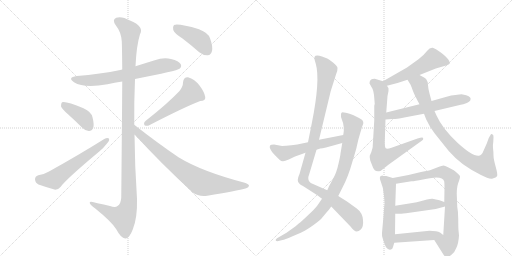
t = 0.00 s
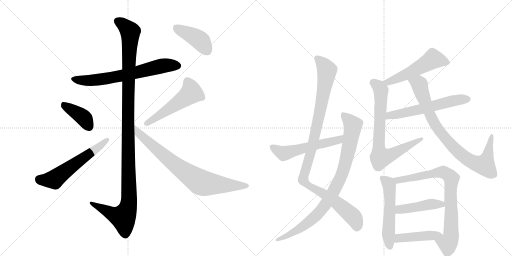
t = 2.86 s
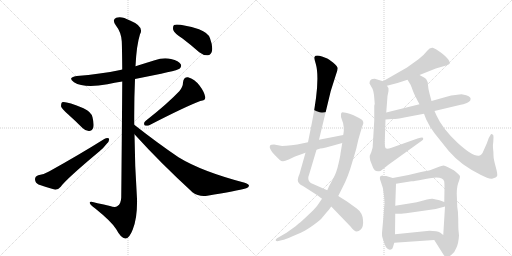
t = 5.73 s
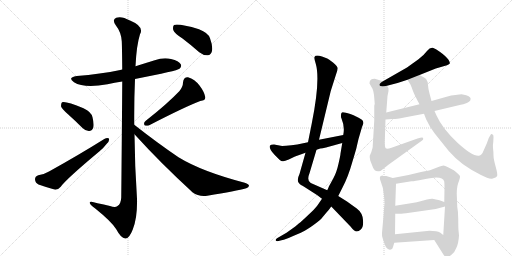
t = 8.59 s
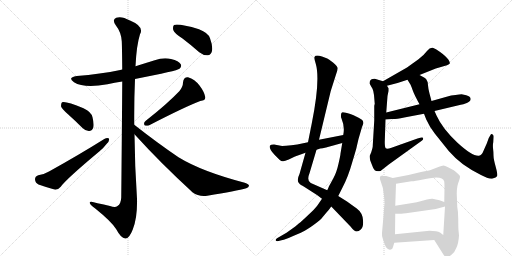
t = 11.46 s
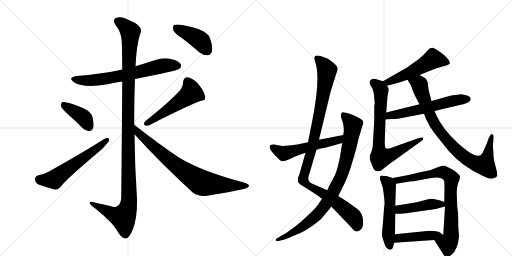
t = 14.32 s

The animated SVG that drew these frames (rendered in a browser with its animation timeline set to each time). Animation: 18 CSS @keyframes rules; one cycle of 14.32 s.

<svg version="1.1" viewBox="0 0 2048 1024" xmlns="http://www.w3.org/2000/svg">
  <g stroke="lightgray" stroke-dasharray="1,1" stroke-width="1" transform="scale(4, 4)">
    <line x1="0" y1="0" x2="256" y2="256"></line>
    <line x1="256" y1="0" x2="0" y2="256"></line>
    <line x1="128" y1="0" x2="128" y2="256"></line>
    <line x1="0" y1="128" x2="256" y2="128"></line>
    <line x1="256" y1="0" x2="512" y2="256"></line>
    <line x1="512" y1="0" x2="256" y2="256"></line>
    <line x1="384" y1="0" x2="384" y2="256"></line>
    <line x1="256" y1="128" x2="512" y2="128"></line>
  </g>
<g transform="scale(1, -1) translate(0, -850)">
   <style type="text/css">
    @keyframes keyframes0 {
      from {
       stroke: black;
       stroke-dashoffset: 675;
       stroke-width: 128;
       }
       69% {
       animation-timing-function: step-end;
       stroke: black;
       stroke-dashoffset: 0;
       stroke-width: 128;
       }
       to {
       stroke: black;
       stroke-width: 1024;
       }
       }
       #make-me-a-hanzi-animation-0 {
         animation: keyframes0 0.799316s both;
         animation-delay: 0.000000s;
         animation-timing-function: linear;
       }
    @keyframes keyframes1 {
      from {
       stroke: black;
       stroke-dashoffset: 1209;
       stroke-width: 128;
       }
       80% {
       animation-timing-function: step-end;
       stroke: black;
       stroke-dashoffset: 0;
       stroke-width: 128;
       }
       to {
       stroke: black;
       stroke-width: 1024;
       }
       }
       #make-me-a-hanzi-animation-1 {
         animation: keyframes1 1.233887s both;
         animation-delay: 0.799316s;
         animation-timing-function: linear;
       }
    @keyframes keyframes2 {
      from {
       stroke: black;
       stroke-dashoffset: 396;
       stroke-width: 128;
       }
       56% {
       animation-timing-function: step-end;
       stroke: black;
       stroke-dashoffset: 0;
       stroke-width: 128;
       }
       to {
       stroke: black;
       stroke-width: 1024;
       }
       }
       #make-me-a-hanzi-animation-2 {
         animation: keyframes2 0.572266s both;
         animation-delay: 2.033203s;
         animation-timing-function: linear;
       }
    @keyframes keyframes3 {
      from {
       stroke: black;
       stroke-dashoffset: 584;
       stroke-width: 128;
       }
       66% {
       animation-timing-function: step-end;
       stroke: black;
       stroke-dashoffset: 0;
       stroke-width: 128;
       }
       to {
       stroke: black;
       stroke-width: 1024;
       }
       }
       #make-me-a-hanzi-animation-3 {
         animation: keyframes3 0.725260s both;
         animation-delay: 2.605469s;
         animation-timing-function: linear;
       }
    @keyframes keyframes4 {
      from {
       stroke: black;
       stroke-dashoffset: 519;
       stroke-width: 128;
       }
       63% {
       animation-timing-function: step-end;
       stroke: black;
       stroke-dashoffset: 0;
       stroke-width: 128;
       }
       to {
       stroke: black;
       stroke-width: 1024;
       }
       }
       #make-me-a-hanzi-animation-4 {
         animation: keyframes4 0.672363s both;
         animation-delay: 3.330729s;
         animation-timing-function: linear;
       }
    @keyframes keyframes5 {
      from {
       stroke: black;
       stroke-dashoffset: 788;
       stroke-width: 128;
       }
       72% {
       animation-timing-function: step-end;
       stroke: black;
       stroke-dashoffset: 0;
       stroke-width: 128;
       }
       to {
       stroke: black;
       stroke-width: 1024;
       }
       }
       #make-me-a-hanzi-animation-5 {
         animation: keyframes5 0.891276s both;
         animation-delay: 4.003092s;
         animation-timing-function: linear;
       }
    @keyframes keyframes6 {
      from {
       stroke: black;
       stroke-dashoffset: 419;
       stroke-width: 128;
       }
       58% {
       animation-timing-function: step-end;
       stroke: black;
       stroke-dashoffset: 0;
       stroke-width: 128;
       }
       to {
       stroke: black;
       stroke-width: 1024;
       }
       }
       #make-me-a-hanzi-animation-6 {
         animation: keyframes6 0.590983s both;
         animation-delay: 4.894368s;
         animation-timing-function: linear;
       }
    @keyframes keyframes7 {
      from {
       stroke: black;
       stroke-dashoffset: 1066;
       stroke-width: 128;
       }
       78% {
       animation-timing-function: step-end;
       stroke: black;
       stroke-dashoffset: 0;
       stroke-width: 128;
       }
       to {
       stroke: black;
       stroke-width: 1024;
       }
       }
       #make-me-a-hanzi-animation-7 {
         animation: keyframes7 1.117513s both;
         animation-delay: 5.485352s;
         animation-timing-function: linear;
       }
    @keyframes keyframes8 {
      from {
       stroke: black;
       stroke-dashoffset: 895;
       stroke-width: 128;
       }
       74% {
       animation-timing-function: step-end;
       stroke: black;
       stroke-dashoffset: 0;
       stroke-width: 128;
       }
       to {
       stroke: black;
       stroke-width: 1024;
       }
       }
       #make-me-a-hanzi-animation-8 {
         animation: keyframes8 0.978353s both;
         animation-delay: 6.602865s;
         animation-timing-function: linear;
       }
    @keyframes keyframes9 {
      from {
       stroke: black;
       stroke-dashoffset: 556;
       stroke-width: 128;
       }
       64% {
       animation-timing-function: step-end;
       stroke: black;
       stroke-dashoffset: 0;
       stroke-width: 128;
       }
       to {
       stroke: black;
       stroke-width: 1024;
       }
       }
       #make-me-a-hanzi-animation-9 {
         animation: keyframes9 0.702474s both;
         animation-delay: 7.581217s;
         animation-timing-function: linear;
       }
    @keyframes keyframes10 {
      from {
       stroke: black;
       stroke-dashoffset: 528;
       stroke-width: 128;
       }
       63% {
       animation-timing-function: step-end;
       stroke: black;
       stroke-dashoffset: 0;
       stroke-width: 128;
       }
       to {
       stroke: black;
       stroke-width: 1024;
       }
       }
       #make-me-a-hanzi-animation-10 {
         animation: keyframes10 0.679688s both;
         animation-delay: 8.283691s;
         animation-timing-function: linear;
       }
    @keyframes keyframes11 {
      from {
       stroke: black;
       stroke-dashoffset: 750;
       stroke-width: 128;
       }
       71% {
       animation-timing-function: step-end;
       stroke: black;
       stroke-dashoffset: 0;
       stroke-width: 128;
       }
       to {
       stroke: black;
       stroke-width: 1024;
       }
       }
       #make-me-a-hanzi-animation-11 {
         animation: keyframes11 0.860352s both;
         animation-delay: 8.963379s;
         animation-timing-function: linear;
       }
    @keyframes keyframes12 {
      from {
       stroke: black;
       stroke-dashoffset: 587;
       stroke-width: 128;
       }
       66% {
       animation-timing-function: step-end;
       stroke: black;
       stroke-dashoffset: 0;
       stroke-width: 128;
       }
       to {
       stroke: black;
       stroke-width: 1024;
       }
       }
       #make-me-a-hanzi-animation-12 {
         animation: keyframes12 0.727702s both;
         animation-delay: 9.823730s;
         animation-timing-function: linear;
       }
    @keyframes keyframes13 {
      from {
       stroke: black;
       stroke-dashoffset: 854;
       stroke-width: 128;
       }
       74% {
       animation-timing-function: step-end;
       stroke: black;
       stroke-dashoffset: 0;
       stroke-width: 128;
       }
       to {
       stroke: black;
       stroke-width: 1024;
       }
       }
       #make-me-a-hanzi-animation-13 {
         animation: keyframes13 0.944987s both;
         animation-delay: 10.551432s;
         animation-timing-function: linear;
       }
    @keyframes keyframes14 {
      from {
       stroke: black;
       stroke-dashoffset: 545;
       stroke-width: 128;
       }
       64% {
       animation-timing-function: step-end;
       stroke: black;
       stroke-dashoffset: 0;
       stroke-width: 128;
       }
       to {
       stroke: black;
       stroke-width: 1024;
       }
       }
       #make-me-a-hanzi-animation-14 {
         animation: keyframes14 0.693522s both;
         animation-delay: 11.496419s;
         animation-timing-function: linear;
       }
    @keyframes keyframes15 {
      from {
       stroke: black;
       stroke-dashoffset: 805;
       stroke-width: 128;
       }
       72% {
       animation-timing-function: step-end;
       stroke: black;
       stroke-dashoffset: 0;
       stroke-width: 128;
       }
       to {
       stroke: black;
       stroke-width: 1024;
       }
       }
       #make-me-a-hanzi-animation-15 {
         animation: keyframes15 0.905111s both;
         animation-delay: 12.189941s;
         animation-timing-function: linear;
       }
    @keyframes keyframes16 {
      from {
       stroke: black;
       stroke-dashoffset: 448;
       stroke-width: 128;
       }
       59% {
       animation-timing-function: step-end;
       stroke: black;
       stroke-dashoffset: 0;
       stroke-width: 128;
       }
       to {
       stroke: black;
       stroke-width: 1024;
       }
       }
       #make-me-a-hanzi-animation-16 {
         animation: keyframes16 0.614583s both;
         animation-delay: 13.095052s;
         animation-timing-function: linear;
       }
    @keyframes keyframes17 {
      from {
       stroke: black;
       stroke-dashoffset: 445;
       stroke-width: 128;
       }
       59% {
       animation-timing-function: step-end;
       stroke: black;
       stroke-dashoffset: 0;
       stroke-width: 128;
       }
       to {
       stroke: black;
       stroke-width: 1024;
       }
       }
       #make-me-a-hanzi-animation-17 {
         animation: keyframes17 0.612142s both;
         animation-delay: 13.709635s;
         animation-timing-function: linear;
       }
</style>
<path d="M 540 534 Q 709 567 718 575 Q 728 584 723 593 Q 716 606 684 614 Q 653 621 619 609 Q 580 597 542 585 L 489 572 Q 485 572 481 570 Q 402 554 307 546 Q 268 540 296 521 Q 336 496 430 513 Q 458 519 489 524 L 540 534 Z" fill="lightgray"></path> 
<path d="M 537 351 Q 536 442 540 534 L 542 585 Q 546 669 560 713 Q 578 744 520 768 Q 486 787 465 779 Q 447 772 463 749 Q 485 721 487 685 Q 488 670 489 572 L 489 524 Q 488 368 485 60 Q 484 35 470 26 Q 461 19 440 26 Q 415 32 390 37 Q 356 49 359 38 Q 360 31 381 16 Q 448 -38 465 -67 Q 484 -103 501 -104 Q 517 -105 531 -68 Q 550 -22 548 55 Q 539 185 538 313 L 537 351 Z" fill="lightgray"></path> 
<path d="M 272 393 Q 300 368 330 338 Q 343 325 357 326 Q 367 326 373 339 Q 377 352 370 381 Q 366 402 334 417 Q 262 447 248 441 Q 244 437 244 425 Q 247 415 272 393 Z" fill="lightgray"></path> 
<path d="M 153 149 Q 140 145 140 133 Q 141 118 154 112 Q 182 102 221 91 Q 233 91 243 103 Q 264 133 397 244 Q 415 259 427 275 Q 439 287 436 296 Q 429 300 417 294 Q 320 233 196 164 Q 180 154 153 149 Z" fill="lightgray"></path> 
<path d="M 718 486 Q 672 437 582 366 Q 573 359 578 349 Q 587 345 597 349 Q 736 421 801 446 Q 823 447 821 462 Q 817 483 798 508 Q 779 533 752 541 Q 734 542 732 520 Q 732 504 718 486 Z" fill="lightgray"></path> 
<path d="M 538 313 Q 641 199 770 81 Q 795 62 829 67 Q 947 86 985 97 Q 995 101 996 107 Q 996 113 979 119 Q 807 164 714 221 Q 630 278 537 351 C 513 369 518 335 538 313 Z" fill="lightgray"></path> 
<path d="M 730 696 Q 763 671 797 641 Q 813 628 831 629 Q 844 630 848 646 Q 852 664 840 697 Q 833 719 796 733 Q 714 757 696 750 Q 690 744 693 730 Q 697 717 730 696 Z" fill="lightgray"></path> 
<path d="M 1276 291 L 1323 486 L 1344 552 Q 1351 569 1350 578 Q 1350 586 1332 600 Q 1314 614 1309 616 L 1288 624 Q 1262 632 1258 622 Q 1256 616 1263 595 Q 1282 531 1247 356 L 1232 281 L 1222 239 L 1198 154 Q 1184 125 1198 115 Q 1200 112 1218 102 L 1268 70 L 1288 55 L 1325 24 L 1402 -56 Q 1417 -76 1427 -76 Q 1435 -76 1442 -69 Q 1455 -59 1452 -30 Q 1450 -1 1427 16 L 1388 44 L 1353 66 L 1309 89 L 1243 118 Q 1226 128 1238 157 L 1266 251 L 1276 291 Z" fill="lightgray"></path> 
<path d="M 1427 264 L 1434 294 L 1448 342 L 1453 355 Q 1455 362 1449 370 Q 1436 379 1412 390 Q 1389 400 1376 400 Q 1363 405 1364 388 Q 1363 382 1366 376 Q 1380 343 1373 310 L 1369 278 L 1362 236 Q 1362 230 1354 195 Q 1346 159 1333 136 L 1316 105 Q 1313 97 1309 89 L 1288 55 L 1268 26 Q 1260 15 1233 -10 Q 1207 -35 1195 -44 L 1181 -56 Q 1179 -58 1174 -61 L 1146 -81 L 1108 -103 Q 1101 -108 1103 -112 Q 1105 -116 1114 -114 L 1130 -110 Q 1138 -109 1168 -96 Q 1198 -84 1211 -77 Q 1225 -71 1254 -50 Q 1283 -29 1290 -19 L 1305 -1 Q 1314 8 1325 24 L 1353 66 L 1371 102 Q 1393 144 1409 201 Q 1426 257 1427 264 Z" fill="lightgray"></path> 
<path d="M 1373 310 L 1276 291 L 1232 281 L 1189 272 Q 1165 268 1144 267 Q 1124 266 1123 267 L 1096 272 Q 1083 272 1080 268 Q 1074 256 1098 231 L 1118 211 Q 1125 205 1131 205 Q 1137 204 1155 212 L 1180 224 L 1222 239 L 1266 251 L 1281 256 Q 1289 256 1304 260 L 1369 278 C 1398 286 1402 316 1373 310 Z" fill="lightgray"></path> 
<path d="M 1678 550 L 1743 576 L 1788 589 Q 1798 593 1799 596 Q 1801 599 1794 611 Q 1784 625 1759 643 Q 1743 656 1731 659 Q 1720 661 1708 646 Q 1697 631 1674 613 L 1628 580 L 1532 525 C 1506 510 1519 499 1548 507 L 1590 518 L 1630 531 L 1678 550 Z" fill="lightgray"></path> 
<path d="M 1522 166 L 1555 192 L 1687 287 Q 1697 294 1690 300 Q 1688 302 1670 296 L 1566 259 Q 1548 253 1543 257 Q 1539 260 1539 282 L 1542 372 L 1545 400 L 1550 466 L 1554 486 L 1554 497 L 1548 507 C 1542 522 1542 522 1532 525 L 1499 535 Q 1499 536 1490 534 Q 1478 532 1478 516 L 1490 495 Q 1494 487 1496 470 L 1499 434 Q 1497 431 1497 425 L 1497 368 L 1491 268 Q 1492 262 1485 241 L 1479 227 Q 1478 223 1481 208 L 1488 190 Q 1493 174 1499 169 Q 1506 163 1522 166 Z" fill="lightgray"></path> 
<path d="M 1542 372 L 1568 374 Q 1582 373 1617 380 L 1696 395 L 1738 406 L 1843 431 Q 1866 436 1871 440 Q 1876 443 1881 448 Q 1888 462 1865 469 L 1851 472 Q 1850 475 1822 470 Q 1803 469 1790 464 L 1726 446 L 1678 433 L 1545 400 C 1516 393 1512 370 1542 372 Z" fill="lightgray"></path> 
<path d="M 1696 395 L 1705 372 Q 1718 343 1739 316 L 1795 246 Q 1823 214 1852 193 Q 1882 171 1924 150 Q 1957 132 1971 136 Q 1985 140 1988 145 Q 1992 149 1983 182 Q 1974 214 1974 228 Q 1974 242 1972 258 Q 1971 273 1973 281 L 1974 301 Q 1975 311 1969 313 Q 1964 315 1962 310 L 1955 298 L 1947 276 L 1935 249 Q 1927 228 1916 227 Q 1891 223 1830 279 Q 1770 335 1746 388 L 1738 406 L 1726 446 L 1718 476 Q 1713 494 1712 509 Q 1712 524 1707 529 Q 1706 534 1698 539 L 1678 550 C 1652 564 1614 557 1630 531 L 1641 513 Q 1643 511 1650 491 Q 1657 471 1678 433 L 1696 395 Z" fill="lightgray"></path> 
<path d="M 1571 138 L 1545 146 L 1533 146 L 1530 148 Q 1513 148 1523 124 Q 1534 99 1536 67 Q 1539 35 1538 33 Q 1537 31 1534 -14 L 1528 -82 Q 1527 -94 1531 -104 L 1539 -128 Q 1548 -152 1564 -148 Q 1570 -146 1572 -138 L 1577 -121 L 1580 -87 L 1581 -5 L 1581 27 L 1584 115 C 1585 134 1585 134 1571 138 Z" fill="lightgray"></path> 
<path d="M 1836 -92 L 1834 -71 Q 1833 -60 1833 -28 Q 1833 3 1829 23 L 1827 75 Q 1827 108 1836 126 Q 1841 142 1840 144 Q 1840 150 1815 169 L 1792 181 Q 1779 188 1774 188 Q 1769 188 1751 181 L 1725 171 Q 1718 168 1684 162 L 1634 150 L 1571 138 C 1542 132 1554 110 1584 115 L 1646 125 Q 1659 125 1692 132 Q 1726 139 1735 139 L 1745 140 Q 1773 140 1777 124 Q 1778 117 1778 97 L 1777 42 L 1780 24 L 1773 -90 C 1771 -120 1721 -85 1737 -110 L 1773 -167 Q 1784 -184 1789 -178 Q 1794 -178 1806 -169 Q 1818 -161 1825 -142 Q 1834 -124 1836 -92 Z" fill="lightgray"></path> 
<path d="M 1581 -5 L 1596 -5 Q 1602 -6 1638 -1 L 1743 14 L 1780 24 C 1806 31 1805 32 1777 42 L 1758 49 L 1730 55 Q 1725 56 1708 52 L 1682 45 Q 1668 41 1649 38 L 1581 27 C 1551 22 1551 -5 1581 -5 Z" fill="lightgray"></path> 
<path d="M 1577 -121 L 1737 -110 C 1767 -108 1794 -106 1773 -90 L 1760 -80 Q 1749 -73 1718 -73 L 1580 -87 C 1550 -90 1547 -123 1577 -121 Z" fill="lightgray"></path> 
      <clipPath id="make-me-a-hanzi-clip-0">
      <path d="M 540 534 Q 709 567 718 575 Q 728 584 723 593 Q 716 606 684 614 Q 653 621 619 609 Q 580 597 542 585 L 489 572 Q 485 572 481 570 Q 402 554 307 546 Q 268 540 296 521 Q 336 496 430 513 Q 458 519 489 524 L 540 534 Z" fill="lightgray"></path>
      </clipPath>
      <path clip-path="url(#make-me-a-hanzi-clip-0)" d="M 299 535 L 327 528 L 398 531 L 549 559 L 645 586 L 711 587 " fill="none" id="make-me-a-hanzi-animation-0" stroke-dasharray="547 1094" stroke-linecap="round"></path>

      <clipPath id="make-me-a-hanzi-clip-1">
      <path d="M 537 351 Q 536 442 540 534 L 542 585 Q 546 669 560 713 Q 578 744 520 768 Q 486 787 465 779 Q 447 772 463 749 Q 485 721 487 685 Q 488 670 489 572 L 489 524 Q 488 368 485 60 Q 484 35 470 26 Q 461 19 440 26 Q 415 32 390 37 Q 356 49 359 38 Q 360 31 381 16 Q 448 -38 465 -67 Q 484 -103 501 -104 Q 517 -105 531 -68 Q 550 -22 548 55 Q 539 185 538 313 L 537 351 Z" fill="lightgray"></path>
      </clipPath>
      <path clip-path="url(#make-me-a-hanzi-clip-1)" d="M 472 763 L 489 755 L 521 723 L 512 410 L 516 45 L 510 13 L 493 -19 L 450 -6 L 379 29 L 377 36 L 366 36 " fill="none" id="make-me-a-hanzi-animation-1" stroke-dasharray="1081 2162" stroke-linecap="round"></path>

      <clipPath id="make-me-a-hanzi-clip-2">
      <path d="M 272 393 Q 300 368 330 338 Q 343 325 357 326 Q 367 326 373 339 Q 377 352 370 381 Q 366 402 334 417 Q 262 447 248 441 Q 244 437 244 425 Q 247 415 272 393 Z" fill="lightgray"></path>
      </clipPath>
      <path clip-path="url(#make-me-a-hanzi-clip-2)" d="M 252 435 L 326 386 L 356 344 " fill="none" id="make-me-a-hanzi-animation-2" stroke-dasharray="268 536" stroke-linecap="round"></path>

      <clipPath id="make-me-a-hanzi-clip-3">
      <path d="M 153 149 Q 140 145 140 133 Q 141 118 154 112 Q 182 102 221 91 Q 233 91 243 103 Q 264 133 397 244 Q 415 259 427 275 Q 439 287 436 296 Q 429 300 417 294 Q 320 233 196 164 Q 180 154 153 149 Z" fill="lightgray"></path>
      </clipPath>
      <path clip-path="url(#make-me-a-hanzi-clip-3)" d="M 156 133 L 217 132 L 431 291 " fill="none" id="make-me-a-hanzi-animation-3" stroke-dasharray="456 912" stroke-linecap="round"></path>

      <clipPath id="make-me-a-hanzi-clip-4">
      <path d="M 718 486 Q 672 437 582 366 Q 573 359 578 349 Q 587 345 597 349 Q 736 421 801 446 Q 823 447 821 462 Q 817 483 798 508 Q 779 533 752 541 Q 734 542 732 520 Q 732 504 718 486 Z" fill="lightgray"></path>
      </clipPath>
      <path clip-path="url(#make-me-a-hanzi-clip-4)" d="M 751 522 L 762 500 L 761 475 L 584 355 " fill="none" id="make-me-a-hanzi-animation-4" stroke-dasharray="391 782" stroke-linecap="round"></path>

      <clipPath id="make-me-a-hanzi-clip-5">
      <path d="M 538 313 Q 641 199 770 81 Q 795 62 829 67 Q 947 86 985 97 Q 995 101 996 107 Q 996 113 979 119 Q 807 164 714 221 Q 630 278 537 351 C 513 369 518 335 538 313 Z" fill="lightgray"></path>
      </clipPath>
      <path clip-path="url(#make-me-a-hanzi-clip-5)" d="M 543 345 L 554 317 L 632 248 L 704 188 L 803 121 L 856 112 L 987 105 " fill="none" id="make-me-a-hanzi-animation-5" stroke-dasharray="660 1320" stroke-linecap="round"></path>

      <clipPath id="make-me-a-hanzi-clip-6">
      <path d="M 730 696 Q 763 671 797 641 Q 813 628 831 629 Q 844 630 848 646 Q 852 664 840 697 Q 833 719 796 733 Q 714 757 696 750 Q 690 744 693 730 Q 697 717 730 696 Z" fill="lightgray"></path>
      </clipPath>
      <path clip-path="url(#make-me-a-hanzi-clip-6)" d="M 701 743 L 793 694 L 829 648 " fill="none" id="make-me-a-hanzi-animation-6" stroke-dasharray="291 582" stroke-linecap="round"></path>

      <clipPath id="make-me-a-hanzi-clip-7">
      <path d="M 1276 291 L 1323 486 L 1344 552 Q 1351 569 1350 578 Q 1350 586 1332 600 Q 1314 614 1309 616 L 1288 624 Q 1262 632 1258 622 Q 1256 616 1263 595 Q 1282 531 1247 356 L 1232 281 L 1222 239 L 1198 154 Q 1184 125 1198 115 Q 1200 112 1218 102 L 1268 70 L 1288 55 L 1325 24 L 1402 -56 Q 1417 -76 1427 -76 Q 1435 -76 1442 -69 Q 1455 -59 1452 -30 Q 1450 -1 1427 16 L 1388 44 L 1353 66 L 1309 89 L 1243 118 Q 1226 128 1238 157 L 1266 251 L 1276 291 Z" fill="lightgray"></path>
      </clipPath>
      <path clip-path="url(#make-me-a-hanzi-clip-7)" d="M 1267 617 L 1294 592 L 1308 568 L 1307 557 L 1275 379 L 1246 250 L 1212 139 L 1214 129 L 1231 109 L 1326 54 L 1394 0 L 1417 -22 L 1428 -61 " fill="none" id="make-me-a-hanzi-animation-7" stroke-dasharray="938 1876" stroke-linecap="round"></path>

      <clipPath id="make-me-a-hanzi-clip-8">
      <path d="M 1427 264 L 1434 294 L 1448 342 L 1453 355 Q 1455 362 1449 370 Q 1436 379 1412 390 Q 1389 400 1376 400 Q 1363 405 1364 388 Q 1363 382 1366 376 Q 1380 343 1373 310 L 1369 278 L 1362 236 Q 1362 230 1354 195 Q 1346 159 1333 136 L 1316 105 Q 1313 97 1309 89 L 1288 55 L 1268 26 Q 1260 15 1233 -10 Q 1207 -35 1195 -44 L 1181 -56 Q 1179 -58 1174 -61 L 1146 -81 L 1108 -103 Q 1101 -108 1103 -112 Q 1105 -116 1114 -114 L 1130 -110 Q 1138 -109 1168 -96 Q 1198 -84 1211 -77 Q 1225 -71 1254 -50 Q 1283 -29 1290 -19 L 1305 -1 Q 1314 8 1325 24 L 1353 66 L 1371 102 Q 1393 144 1409 201 Q 1426 257 1427 264 Z" fill="lightgray"></path>
      </clipPath>
      <path clip-path="url(#make-me-a-hanzi-clip-8)" d="M 1372 392 L 1406 358 L 1410 334 L 1374 170 L 1334 82 L 1283 8 L 1250 -27 L 1172 -81 L 1109 -110 " fill="none" id="make-me-a-hanzi-animation-8" stroke-dasharray="767 1534" stroke-linecap="round"></path>

      <clipPath id="make-me-a-hanzi-clip-9">
      <path d="M 1373 310 L 1276 291 L 1232 281 L 1189 272 Q 1165 268 1144 267 Q 1124 266 1123 267 L 1096 272 Q 1083 272 1080 268 Q 1074 256 1098 231 L 1118 211 Q 1125 205 1131 205 Q 1137 204 1155 212 L 1180 224 L 1222 239 L 1266 251 L 1281 256 Q 1289 256 1304 260 L 1369 278 C 1398 286 1402 316 1373 310 Z" fill="lightgray"></path>
      </clipPath>
      <path clip-path="url(#make-me-a-hanzi-clip-9)" d="M 1086 263 L 1134 237 L 1149 239 L 1332 284 L 1354 291 L 1367 305 " fill="none" id="make-me-a-hanzi-animation-9" stroke-dasharray="428 856" stroke-linecap="round"></path>

      <clipPath id="make-me-a-hanzi-clip-10">
      <path d="M 1678 550 L 1743 576 L 1788 589 Q 1798 593 1799 596 Q 1801 599 1794 611 Q 1784 625 1759 643 Q 1743 656 1731 659 Q 1720 661 1708 646 Q 1697 631 1674 613 L 1628 580 L 1532 525 C 1506 510 1519 499 1548 507 L 1590 518 L 1630 531 L 1678 550 Z" fill="lightgray"></path>
      </clipPath>
      <path clip-path="url(#make-me-a-hanzi-clip-10)" d="M 1788 601 L 1732 614 L 1640 559 L 1553 521 L 1541 525 " fill="none" id="make-me-a-hanzi-animation-10" stroke-dasharray="400 800" stroke-linecap="round"></path>

      <clipPath id="make-me-a-hanzi-clip-11">
      <path d="M 1522 166 L 1555 192 L 1687 287 Q 1697 294 1690 300 Q 1688 302 1670 296 L 1566 259 Q 1548 253 1543 257 Q 1539 260 1539 282 L 1542 372 L 1545 400 L 1550 466 L 1554 486 L 1554 497 L 1548 507 C 1542 522 1542 522 1532 525 L 1499 535 Q 1499 536 1490 534 Q 1478 532 1478 516 L 1490 495 Q 1494 487 1496 470 L 1499 434 Q 1497 431 1497 425 L 1497 368 L 1491 268 Q 1492 262 1485 241 L 1479 227 Q 1478 223 1481 208 L 1488 190 Q 1493 174 1499 169 Q 1506 163 1522 166 Z" fill="lightgray"></path>
      </clipPath>
      <path clip-path="url(#make-me-a-hanzi-clip-11)" d="M 1493 519 L 1518 499 L 1524 487 L 1515 261 L 1524 220 L 1557 227 L 1687 294 " fill="none" id="make-me-a-hanzi-animation-11" stroke-dasharray="622 1244" stroke-linecap="round"></path>

      <clipPath id="make-me-a-hanzi-clip-12">
      <path d="M 1542 372 L 1568 374 Q 1582 373 1617 380 L 1696 395 L 1738 406 L 1843 431 Q 1866 436 1871 440 Q 1876 443 1881 448 Q 1888 462 1865 469 L 1851 472 Q 1850 475 1822 470 Q 1803 469 1790 464 L 1726 446 L 1678 433 L 1545 400 C 1516 393 1512 370 1542 372 Z" fill="lightgray"></path>
      </clipPath>
      <path clip-path="url(#make-me-a-hanzi-clip-12)" d="M 1548 378 L 1571 391 L 1686 413 L 1835 452 L 1868 454 " fill="none" id="make-me-a-hanzi-animation-12" stroke-dasharray="459 918" stroke-linecap="round"></path>

      <clipPath id="make-me-a-hanzi-clip-13">
      <path d="M 1696 395 L 1705 372 Q 1718 343 1739 316 L 1795 246 Q 1823 214 1852 193 Q 1882 171 1924 150 Q 1957 132 1971 136 Q 1985 140 1988 145 Q 1992 149 1983 182 Q 1974 214 1974 228 Q 1974 242 1972 258 Q 1971 273 1973 281 L 1974 301 Q 1975 311 1969 313 Q 1964 315 1962 310 L 1955 298 L 1947 276 L 1935 249 Q 1927 228 1916 227 Q 1891 223 1830 279 Q 1770 335 1746 388 L 1738 406 L 1726 446 L 1718 476 Q 1713 494 1712 509 Q 1712 524 1707 529 Q 1706 534 1698 539 L 1678 550 C 1652 564 1614 557 1630 531 L 1641 513 Q 1643 511 1650 491 Q 1657 471 1678 433 L 1696 395 Z" fill="lightgray"></path>
      </clipPath>
      <path clip-path="url(#make-me-a-hanzi-clip-13)" d="M 1638 529 L 1676 514 L 1738 355 L 1798 277 L 1862 218 L 1907 195 L 1937 190 L 1968 306 " fill="none" id="make-me-a-hanzi-animation-13" stroke-dasharray="726 1452" stroke-linecap="round"></path>

      <clipPath id="make-me-a-hanzi-clip-14">
      <path d="M 1571 138 L 1545 146 L 1533 146 L 1530 148 Q 1513 148 1523 124 Q 1534 99 1536 67 Q 1539 35 1538 33 Q 1537 31 1534 -14 L 1528 -82 Q 1527 -94 1531 -104 L 1539 -128 Q 1548 -152 1564 -148 Q 1570 -146 1572 -138 L 1577 -121 L 1580 -87 L 1581 -5 L 1581 27 L 1584 115 C 1585 134 1585 134 1571 138 Z" fill="lightgray"></path>
      </clipPath>
      <path clip-path="url(#make-me-a-hanzi-clip-14)" d="M 1527 141 L 1557 108 L 1560 34 L 1554 -92 L 1560 -136 " fill="none" id="make-me-a-hanzi-animation-14" stroke-dasharray="417 834" stroke-linecap="round"></path>

      <clipPath id="make-me-a-hanzi-clip-15">
      <path d="M 1836 -92 L 1834 -71 Q 1833 -60 1833 -28 Q 1833 3 1829 23 L 1827 75 Q 1827 108 1836 126 Q 1841 142 1840 144 Q 1840 150 1815 169 L 1792 181 Q 1779 188 1774 188 Q 1769 188 1751 181 L 1725 171 Q 1718 168 1684 162 L 1634 150 L 1571 138 C 1542 132 1554 110 1584 115 L 1646 125 Q 1659 125 1692 132 Q 1726 139 1735 139 L 1745 140 Q 1773 140 1777 124 Q 1778 117 1778 97 L 1777 42 L 1780 24 L 1773 -90 C 1771 -120 1721 -85 1737 -110 L 1773 -167 Q 1784 -184 1789 -178 Q 1794 -178 1806 -169 Q 1818 -161 1825 -142 Q 1834 -124 1836 -92 Z" fill="lightgray"></path>
      </clipPath>
      <path clip-path="url(#make-me-a-hanzi-clip-15)" d="M 1578 134 L 1592 129 L 1621 133 L 1766 162 L 1786 155 L 1803 140 L 1804 -97 L 1791 -124 L 1746 -112 " fill="none" id="make-me-a-hanzi-animation-15" stroke-dasharray="677 1354" stroke-linecap="round"></path>

      <clipPath id="make-me-a-hanzi-clip-16">
      <path d="M 1581 -5 L 1596 -5 Q 1602 -6 1638 -1 L 1743 14 L 1780 24 C 1806 31 1805 32 1777 42 L 1758 49 L 1730 55 Q 1725 56 1708 52 L 1682 45 Q 1668 41 1649 38 L 1581 27 C 1551 22 1551 -5 1581 -5 Z" fill="lightgray"></path>
      </clipPath>
      <path clip-path="url(#make-me-a-hanzi-clip-16)" d="M 1589 0 L 1604 13 L 1727 34 L 1766 33 L 1772 27 " fill="none" id="make-me-a-hanzi-animation-16" stroke-dasharray="320 640" stroke-linecap="round"></path>

      <clipPath id="make-me-a-hanzi-clip-17">
      <path d="M 1577 -121 L 1737 -110 C 1767 -108 1794 -106 1773 -90 L 1760 -80 Q 1749 -73 1718 -73 L 1580 -87 C 1550 -90 1547 -123 1577 -121 Z" fill="lightgray"></path>
      </clipPath>
      <path clip-path="url(#make-me-a-hanzi-clip-17)" d="M 1584 -116 L 1592 -105 L 1605 -101 L 1741 -89 L 1766 -92 " fill="none" id="make-me-a-hanzi-animation-17" stroke-dasharray="317 634" stroke-linecap="round"></path>

</g>
</svg>
